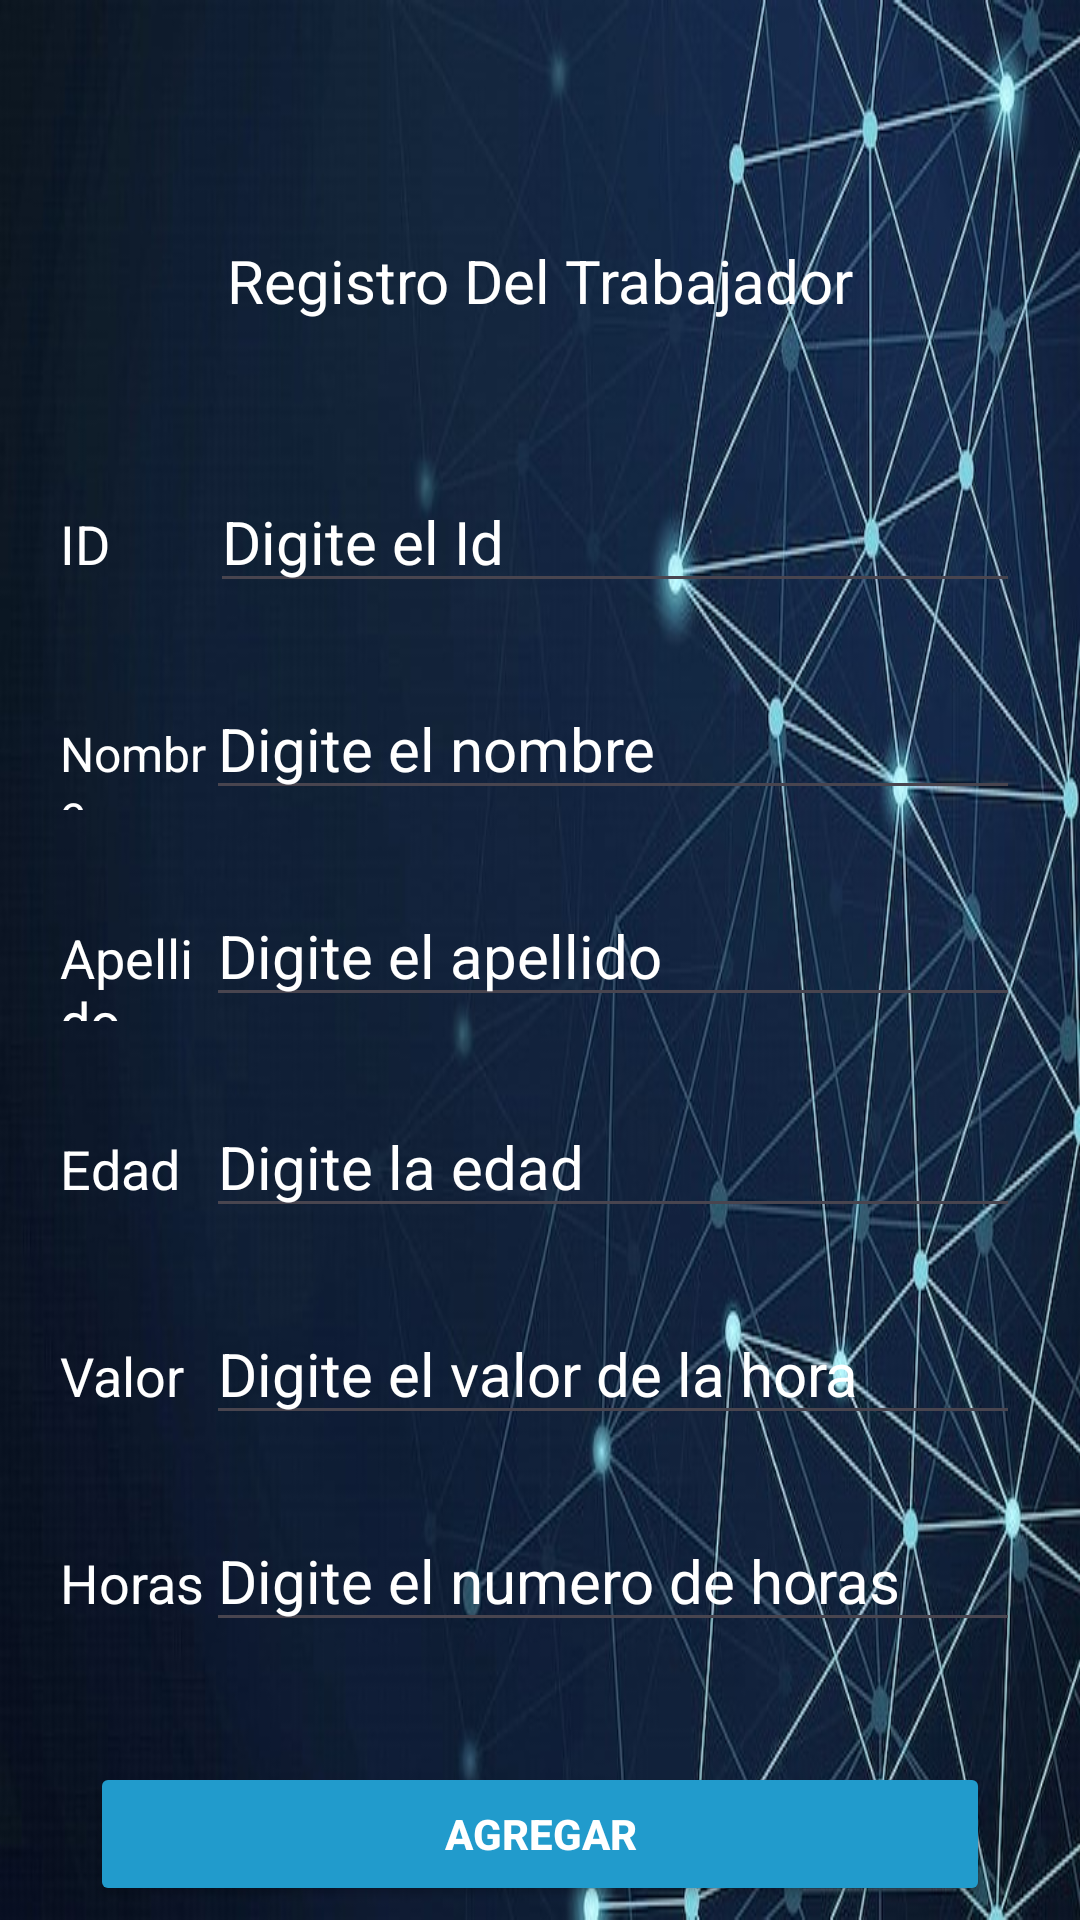

The Android layout XML behind this screen, and the referenced resources:
<!-- AndroidManifest.xml: application theme Theme.GUIA04DM -->
<!-- res/layout/activity_agg_trabajador_h.xml -->
<?xml version="1.0" encoding="utf-8"?>
<androidx.constraintlayout.widget.ConstraintLayout xmlns:android="http://schemas.android.com/apk/res/android"
    xmlns:app="http://schemas.android.com/apk/res-auto"
    xmlns:tools="http://schemas.android.com/tools"
    android:layout_width="match_parent"
    android:layout_height="match_parent"
    android:background="@drawable/rm218batch10_mynt_05"
    android:textColor="@color/white"
    tools:context=".AggTrabajadorH">

    <TextView
        android:id="@+id/textView6"
        android:layout_width="match_parent"
        android:layout_height="wrap_content"
        android:layout_marginTop="80dp"
        android:gravity="center"
        android:text="Registro Del Trabajador"
        android:textColor="@color/white"
        android:textColorHint="@color/white"
        android:textSize="20sp"
        app:layout_constraintTop_toTopOf="parent"
        tools:layout_editor_absoluteX="169dp" />

    <LinearLayout
        android:id="@+id/linearLayout"
        android:layout_width="match_parent"
        android:layout_height="wrap_content"
        android:layout_marginStart="20dp"
        android:layout_marginTop="50dp"
        android:layout_marginEnd="20dp"
        android:orientation="horizontal"
        android:textColor="@color/white"
        app:layout_constraintEnd_toEndOf="parent"
        app:layout_constraintStart_toStartOf="parent"
        app:layout_constraintTop_toBottomOf="@+id/textView6">

        <TextView
            android:layout_width="wrap_content"
            android:layout_height="wrap_content"
            android:layout_weight="1"
            android:text="ID"
            android:textColor="@color/white"
            android:textSize="18sp" />

        <EditText
            android:id="@+id/etId"
            android:layout_width="wrap_content"
            android:layout_height="wrap_content"
            android:layout_weight="1"
            android:ems="10"
            android:hint="Digite el Id"
            android:inputType="text"
            android:textColor="@color/white"
            android:textColorHint="@color/white"
            android:textSize="20sp" />
    </LinearLayout>

    <LinearLayout
        android:id="@+id/linearLayout2"
        android:layout_width="match_parent"
        android:layout_height="wrap_content"
        android:layout_marginStart="20dp"
        android:layout_marginTop="25dp"
        android:layout_marginEnd="20dp"
        android:orientation="horizontal"
        android:textColor="@color/white"
        app:layout_constraintEnd_toEndOf="parent"
        app:layout_constraintHorizontal_bias="0.0"
        app:layout_constraintStart_toStartOf="parent"
        app:layout_constraintTop_toBottomOf="@+id/linearLayout">

        <TextView
            android:layout_width="14dp"
            android:layout_height="wrap_content"
            android:layout_weight="1"
            android:text="Nombre"
            android:textColor="@color/white"
            android:textSize="16sp" />

        <EditText
            android:id="@+id/etNombre"
            android:layout_width="wrap_content"
            android:layout_height="wrap_content"
            android:layout_weight="1"
            android:ems="10"
            android:hint="Digite el nombre"
            android:inputType="text"
            android:textColor="@color/white"
            android:textColorHint="@color/white"
            android:textSize="20sp" />
    </LinearLayout>

    <LinearLayout
        android:id="@+id/linearLayout3"
        android:layout_width="match_parent"
        android:layout_height="wrap_content"
        android:layout_marginStart="20dp"
        android:layout_marginTop="25dp"
        android:layout_marginEnd="20dp"
        android:orientation="horizontal"
        android:textColor="@color/white"
        app:layout_constraintEnd_toEndOf="parent"
        app:layout_constraintHorizontal_bias="0.0"
        app:layout_constraintStart_toStartOf="parent"
        app:layout_constraintTop_toBottomOf="@+id/linearLayout2">

        <TextView
            android:layout_width="14dp"
            android:layout_height="wrap_content"
            android:layout_weight="1"
            android:text="Apellido"
            android:textColor="@color/white"
            android:textSize="18sp" />

        <EditText
            android:id="@+id/etApellido"
            android:layout_width="wrap_content"
            android:layout_height="wrap_content"
            android:layout_weight="1"
            android:ems="10"
            android:hint="Digite el apellido"
            android:inputType="text"
            android:textColor="@color/white"
            android:textColorHint="@color/white"
            android:textSize="20dp" />
    </LinearLayout>

    <LinearLayout
        android:id="@+id/linearLayout4"
        android:layout_width="match_parent"
        android:layout_height="wrap_content"
        android:layout_marginStart="20dp"
        android:layout_marginTop="25dp"
        android:layout_marginEnd="20dp"
        android:orientation="horizontal"
        android:textColor="@color/white"
        app:layout_constraintEnd_toEndOf="parent"
        app:layout_constraintHorizontal_bias="0.0"
        app:layout_constraintStart_toStartOf="parent"
        app:layout_constraintTop_toBottomOf="@+id/linearLayout3">

        <TextView
            android:layout_width="14dp"
            android:layout_height="wrap_content"
            android:layout_weight="1"
            android:text="Edad"
            android:textColor="@color/white"
            android:textSize="18sp" />

        <EditText
            android:id="@+id/etEdad"
            android:layout_width="wrap_content"
            android:layout_height="wrap_content"
            android:layout_weight="1"
            android:ems="10"
            android:hint="Digite la edad"
            android:inputType="number"
            android:textColor="@color/white"
            android:textColorHint="@color/white"
            android:textSize="20sp" />
    </LinearLayout>

    <LinearLayout
        android:id="@+id/linearLayout5"
        android:layout_width="match_parent"
        android:layout_height="wrap_content"
        android:layout_marginStart="20dp"
        android:layout_marginTop="25dp"
        android:layout_marginEnd="20dp"
        android:orientation="horizontal"
        android:textColor="@color/white"
        app:layout_constraintEnd_toEndOf="parent"
        app:layout_constraintHorizontal_bias="0.0"
        app:layout_constraintStart_toStartOf="parent"
        app:layout_constraintTop_toBottomOf="@+id/linearLayout4">

        <TextView
            android:layout_width="14dp"
            android:layout_height="wrap_content"
            android:layout_weight="1"
            android:text="Valor"
            android:textColor="@color/white"
            android:textSize="18sp" />

        <EditText
            android:id="@+id/etValor"
            android:layout_width="wrap_content"
            android:layout_height="wrap_content"
            android:layout_weight="1"
            android:ems="10"
            android:hint="Digite el valor de la hora"
            android:inputType="number|numberDecimal"
            android:textColor="@color/white"
            android:textColorHint="@color/white"
            android:textSize="20sp" />
    </LinearLayout>

    <LinearLayout
        android:id="@+id/linearLayout6"
        android:layout_width="match_parent"
        android:layout_height="wrap_content"
        android:layout_marginStart="20dp"
        android:layout_marginTop="25dp"
        android:layout_marginEnd="20dp"
        android:orientation="horizontal"
        android:textColor="@color/white"
        app:layout_constraintEnd_toEndOf="parent"
        app:layout_constraintHorizontal_bias="0.0"
        app:layout_constraintStart_toStartOf="parent"
        app:layout_constraintTop_toBottomOf="@+id/linearLayout5">

        <TextView
            android:layout_width="14dp"
            android:layout_height="wrap_content"
            android:layout_weight="1"
            android:text="Horas"
            android:textColor="@color/white"
            android:textSize="18sp" />

        <EditText
            android:id="@+id/etHoras"
            android:layout_width="wrap_content"
            android:layout_height="wrap_content"
            android:layout_weight="1"
            android:ems="10"
            android:hint="Digite el numero de horas"
            android:inputType="number|numberDecimal"
            android:textColor="@color/white"
            android:textColorHint="@color/white"
            android:textSize="20sp" />
    </LinearLayout>

    <Button
        android:id="@+id/btnAgregarTH"
        android:layout_width="match_parent"
        android:layout_height="wrap_content"
        android:layout_marginStart="30dp"
        android:layout_marginTop="40dp"
        android:layout_marginEnd="30dp"
        android:backgroundTint="@color/material_dynamic_primary60"
        android:text="Agregar"
        android:textColor="@color/white"
        android:textColorHint="@color/white"
        android:textStyle="bold"
        app:layout_constraintEnd_toEndOf="parent"
        app:layout_constraintStart_toStartOf="parent"
        app:layout_constraintTop_toBottomOf="@+id/linearLayout6" />

</androidx.constraintlayout.widget.ConstraintLayout>
<!-- resources referenced by this layout -->
<resources>
  <!-- drawable rm218batch10_mynt_05: jpg bitmap (drawable, 99908 bytes) -->
  <style name="Theme.GUIA04DM" parent="Base.Theme.GUIA04DM" />
  <style name="Base.Theme.GUIA04DM" parent="Theme.Material3.DayNight.NoActionBar">
          
          
      </style>
  <!-- not gathered from this repository: default colours our renderer supplied (Android Studio template values) -->
  <color name="white">#FFFFFFFF</color>
</resources>
